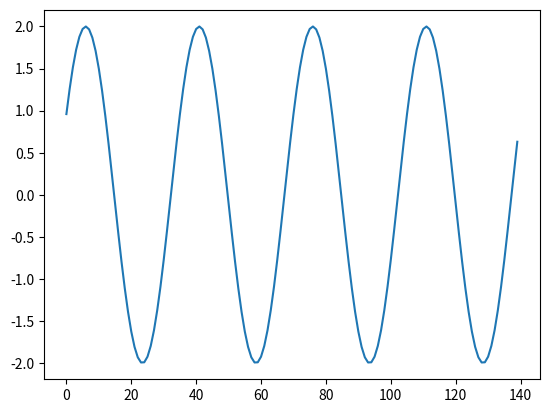

Source code (Python):
#!/usr/bin/env python3

"""
program that plots a sinus wave
    usage: sinus.py
"""

__author__ = "F.Feenstra"

## CODE
import matplotlib.pyplot as plt
import numpy as np
import sys

sample_rate = 140
frequency = 4
amplitude = 2
phase = 0.5


def comp_y(t):
    """compute the y value of the sin wave at the for a specific sample"""
    y_t = amplitude * np.sin(2*np.pi * frequency * (t/sample_rate) + phase)
    return y_t

def comp_amplitude(x):
    """compute the y value of the sin wave at the for each sample"""
    y = []
    for t in x:
        y.append(comp_y(t))
    return y

def main(args):
    x = np.arange(sample_rate) # the points on the x axis for plotting
    y = comp_amplitude(x) # the points on the y axis for plotting
    plt.plot(x,y)
    plt.show()
    return 0


if __name__ == "__main__":
    exitcode = main(sys.argv)
    sys.exit(exitcode)
